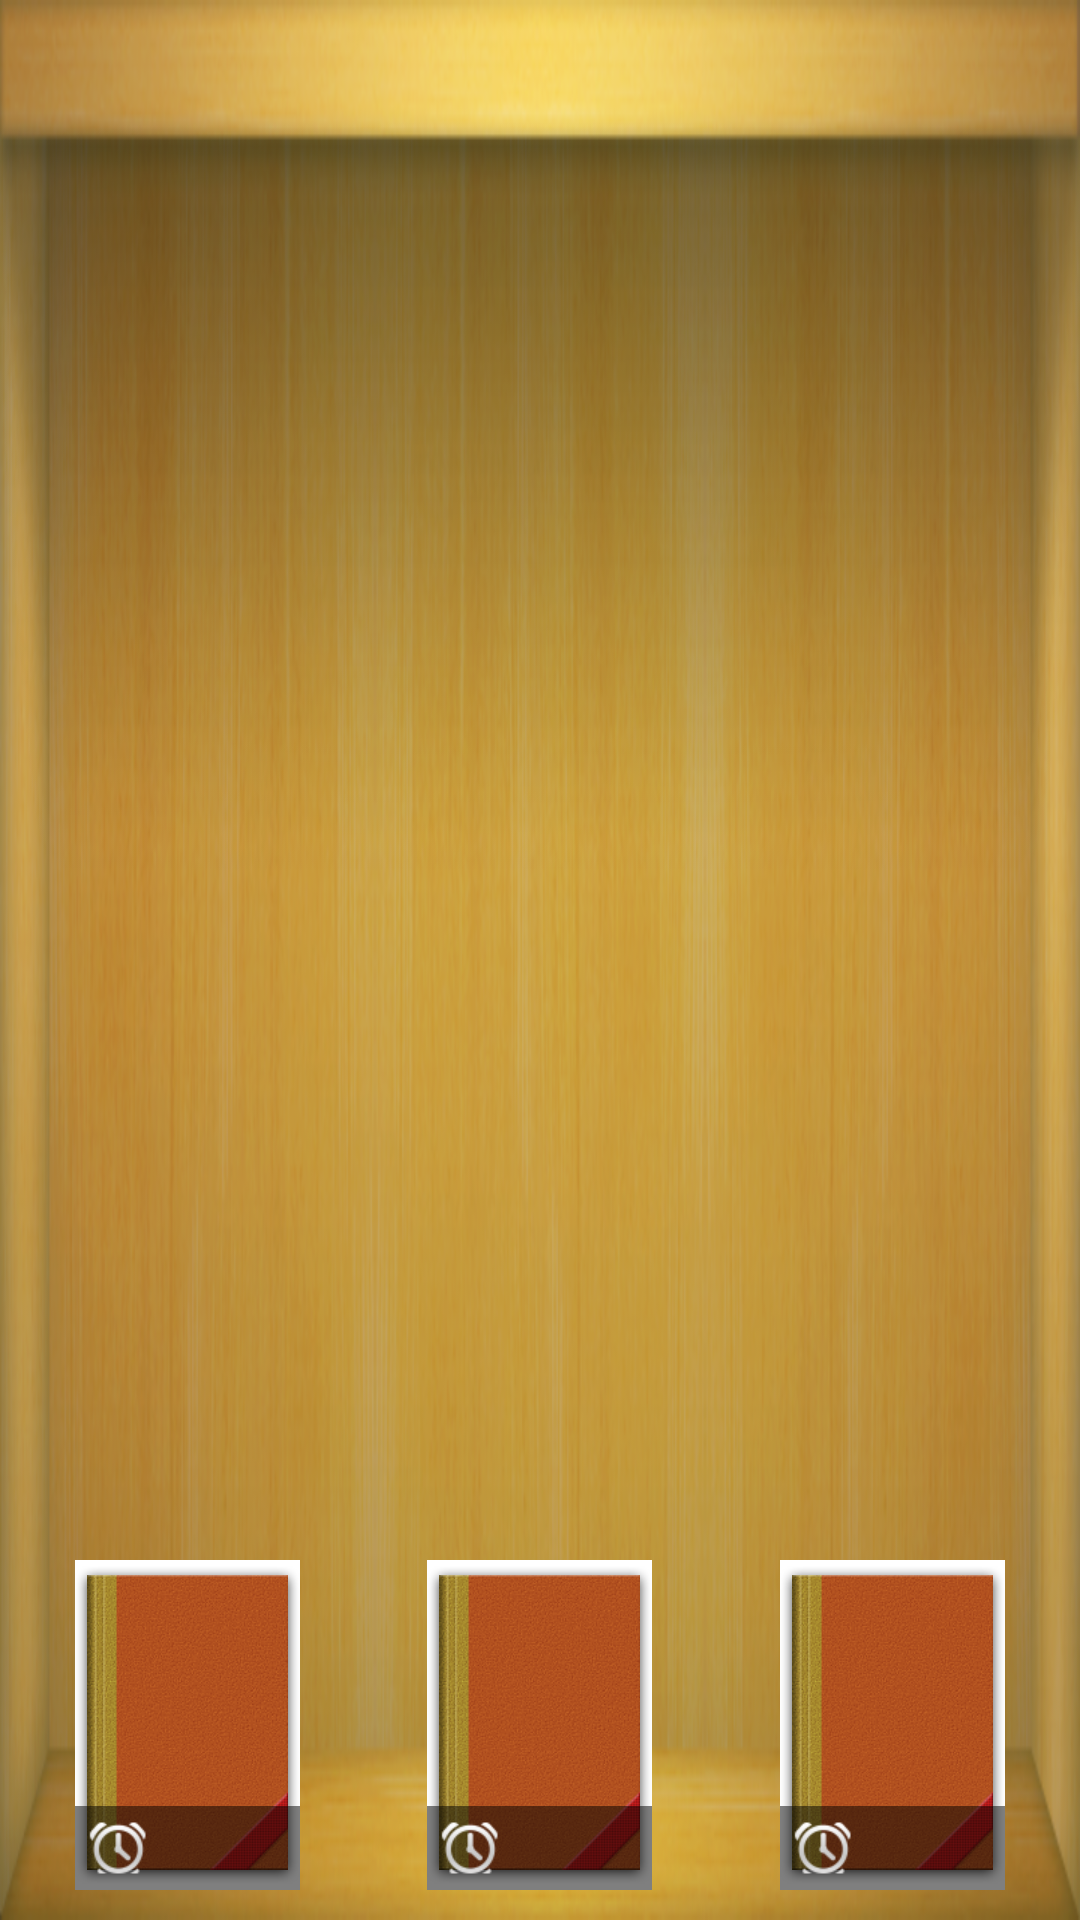

Layout XML and referenced resources for this Android screen:
<!-- AndroidManifest.xml: application theme AppTheme -->
<!-- res/layout/shuyou_listview_bookshelf.xml -->
<?xml version="1.0" encoding="utf-8"?>
<RelativeLayout 
    xmlns:android="http://schemas.android.com/apk/res/android"
    android:layout_width="match_parent"
    android:layout_height="match_parent"
    android:paddingBottom="5dp"
    android:background="@drawable/shuyou_listview_bg">
    <RelativeLayout 
        android:id="@+id/bookshelf_logo1_position"
        android:layout_width="75dp"
        android:layout_height="110dp"
        android:layout_alignParentBottom="true"
        android:layout_alignParentLeft="true"
        android:background="@color/white"
        android:layout_marginBottom="5dp"
        android:layout_marginLeft="25dp">
	    <ImageView 
	        android:id="@+id/bookshelf_logo1"
	        android:src="@drawable/shuyou_bookcover"
	        android:layout_width="match_parent"
	        android:layout_height="match_parent"/>
	    <LinearLayout
	        android:id="@+id/bookshelf_logo1_time_position"
	        android:layout_alignParentBottom="true"
	        android:orientation="horizontal"
	        android:layout_width="match_parent"
	        android:layout_height="wrap_content"
	        android:padding="4dp"
	        android:background="@color/content_black_bg">
	        <ImageView 
	            android:id="@+id/bookshelf_logo1_time_image"
	            android:src="@drawable/shuyou_time"
	            android:layout_width="wrap_content"
	            android:layout_height="wrap_content"/>
	        <TextView 
	            android:id="@+id/bookshelf_logo1_time"
	            android:layout_width="wrap_content"
	            android:layout_height="wrap_content"
	            android:textColor="@color/white"
	            android:gravity="center_horizontal"/>
	    </LinearLayout>
    </RelativeLayout>
    <RelativeLayout 
        android:id="@+id/bookshelf_logo2_position"
        android:layout_width="75dp"
        android:layout_height="110dp"
        android:layout_alignParentBottom="true"
        android:layout_centerHorizontal="true"
        android:background="@color/white"
        android:layout_marginBottom="5dp"
        android:layout_marginLeft="25dp">
	    <ImageView 
	        android:id="@+id/bookshelf_logo2"
	        android:src="@drawable/shuyou_bookcover"
	        android:layout_width="match_parent"
	        android:layout_height="match_parent"/>
	    <LinearLayout
	        android:id="@+id/bookshelf_logo2_time_position"
	        android:layout_alignParentBottom="true"
	        android:orientation="horizontal"
	        android:layout_width="match_parent"
	        android:layout_height="wrap_content"
	        android:padding="4dp"
	        android:background="@color/content_black_bg">
	        <ImageView 
	            android:id="@+id/bookshelf_logo2_time_image"
	            android:src="@drawable/shuyou_time"
	            android:layout_width="wrap_content"
	            android:layout_height="wrap_content"/>
	        <TextView 
	            android:id="@+id/bookshelf_logo2_time"
	            android:layout_width="wrap_content"
	            android:layout_height="wrap_content"
	            android:textColor="@color/white"
	            android:gravity="center_horizontal"/>
	    </LinearLayout>
    </RelativeLayout>
    <RelativeLayout 
        android:id="@+id/bookshelf_logo3_position"
        android:layout_width="75dp"
        android:layout_height="110dp"
        android:layout_alignParentBottom="true"
        android:layout_alignParentRight="true"
        android:background="@color/white"
        android:layout_marginBottom="5dp"
        android:layout_marginRight="25dp">
        <ImageView 
            android:id="@+id/bookshelf_logo3"
            android:src="@drawable/shuyou_bookcover"
            android:layout_width="match_parent"
            android:layout_height="match_parent"/>
        <LinearLayout
	        android:id="@+id/bookshelf_logo3_time_position"
	        android:layout_alignParentBottom="true"
	        android:orientation="horizontal"
	        android:layout_width="match_parent"
	        android:layout_height="wrap_content"
	        android:padding="4dp"
	        android:background="@color/content_black_bg">
	        <ImageView
	            android:id="@+id/bookshelf_logo3_time_image"
	            android:src="@drawable/shuyou_time"
	            android:layout_width="wrap_content"
	            android:layout_height="wrap_content"/>
	        <TextView 
	            android:id="@+id/bookshelf_logo3_time"
	            android:layout_width="wrap_content"
	            android:layout_height="wrap_content"
	            android:textColor="@color/white"
	            android:gravity="center_horizontal"/>
	    </LinearLayout>
    </RelativeLayout>
    <ImageView 
        android:layout_width="match_parent"
        android:layout_height="match_parent"
        android:background="@drawable/shuyou_list_shadow"
        android:layout_alignParentTop="true"/>
</RelativeLayout>
<!-- resources referenced by this layout -->
<resources>
  <color name="content_black_bg">#80000000</color>
  <color name="white">#ffffff</color>
  <!-- drawable shuyou_list_shadow: png bitmap (drawable-xhdpi, 6615 bytes) -->
  <!-- drawable shuyou_listview_bg: png bitmap (drawable-xhdpi, 234494 bytes) -->
  <!-- drawable shuyou_time: png bitmap (drawable-xhdpi, 2121 bytes) -->
  <style name="AppTheme" parent="AppBaseTheme">
          <item name="android:textColor">@android:color/black</item>
          
      </style>
  <style name="AppBaseTheme" parent="android:Theme.NoTitleBar">
          
      </style>
</resources>
